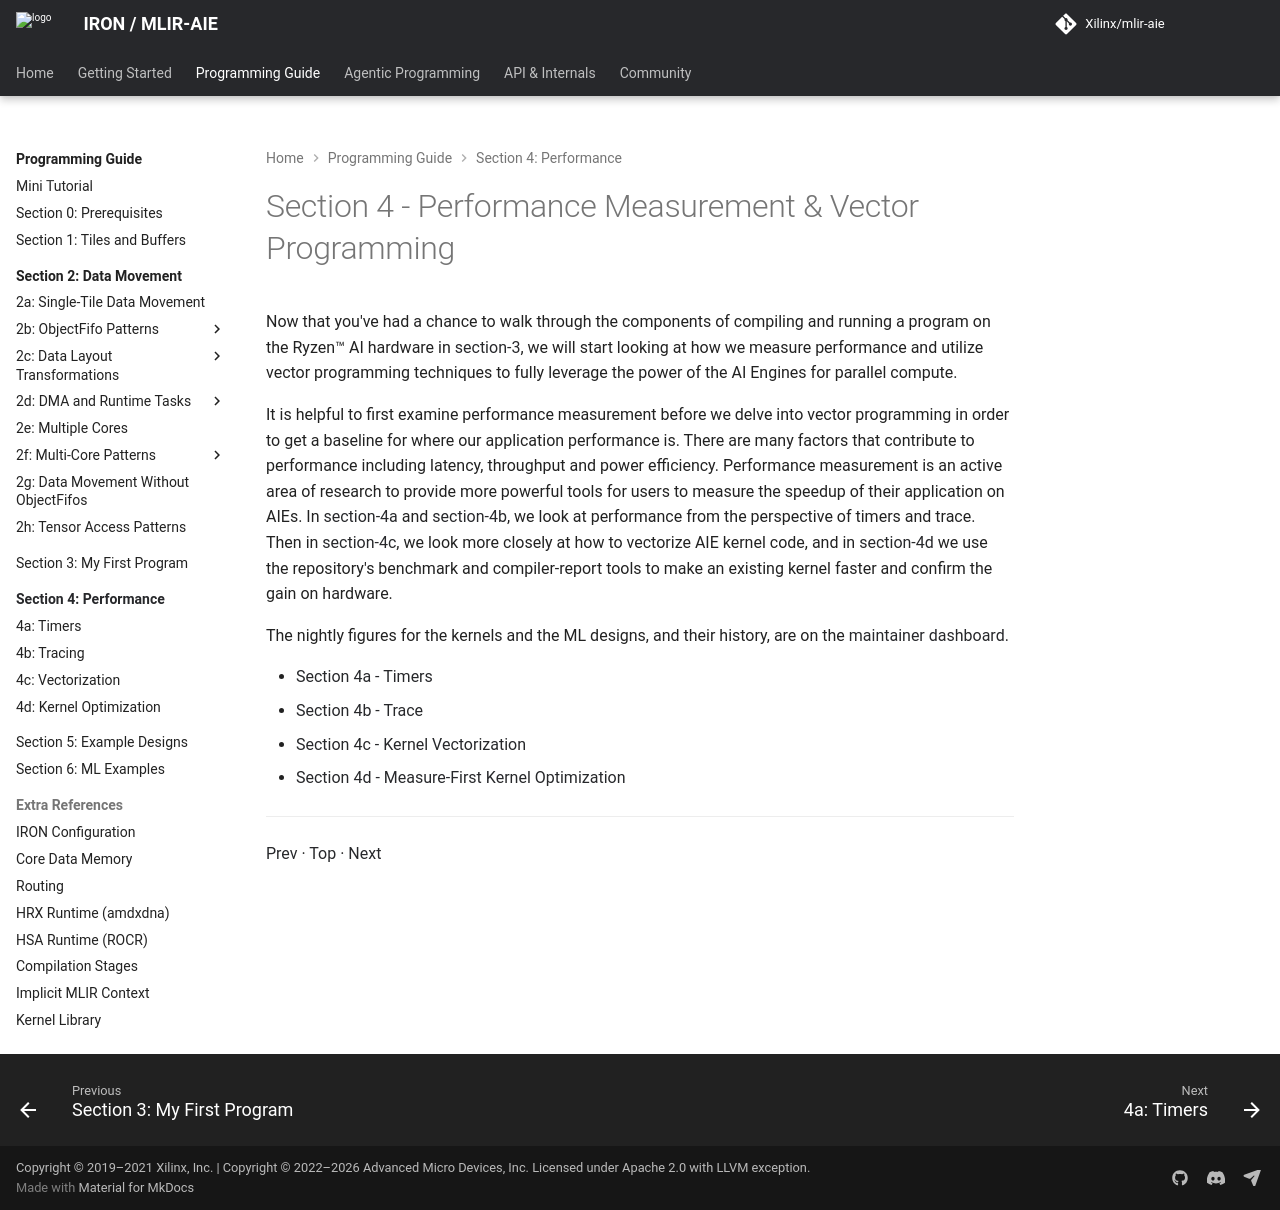

repository: Xilinx/mlir-aie · page: 1.4.5/programming_guide/section-4/index.html · generator: mkdocs

<!---//===- README.md --------------------------*- Markdown -*-===//
//
// Copyright (C) 2024-2025 Advanced Micro Devices, Inc.
// SPDX-License-Identifier: Apache-2.0 WITH LLVM-exception
//
//===----------------------------------------------------------------------===//-->

# Section 4 - Performance Measurement & Vector Programming

Now that you've had a chance to walk through the components of compiling and running a program on the Ryzen™ AI hardware in [section-3](../section-3), we will start looking at how we measure performance and utilize vector programming techniques to fully leverage the power of the AI Engines for parallel compute.

It is helpful to first examine performance measurement before we delve into vector programming in order to get a baseline for where our application performance is. There are many factors that contribute to performance including latency, throughput and power efficiency. Performance measurement is an active area of research to provide more powerful tools for users to measure the speedup of their application on AIEs. In [section-4a](./section-4a) and [section-4b](./section-4b/), we look at performance from the perspective of timers and trace. Then in [section-4c](./section-4c), we look more closely at how to vectorize AIE kernel code, and in [section-4d](./section-4d) we use the repository's benchmark and compiler-report tools to make an existing kernel faster and confirm the gain on hardware.

The nightly figures for the kernels and the ML designs, and their history, are on the [maintainer dashboard](https://xilinx.github.io/mlir-aie/dashboard/).

* [Section 4a - Timers](./section-4a)
* [Section 4b - Trace](./section-4b)
* [Section 4c - Kernel Vectorization](./section-4c)
* [Section 4d - Measure-First Kernel Optimization](./section-4d)

-----
[Prev](../section-3/) &middot; [Top](..) &middot; [Next](../section-5/)
